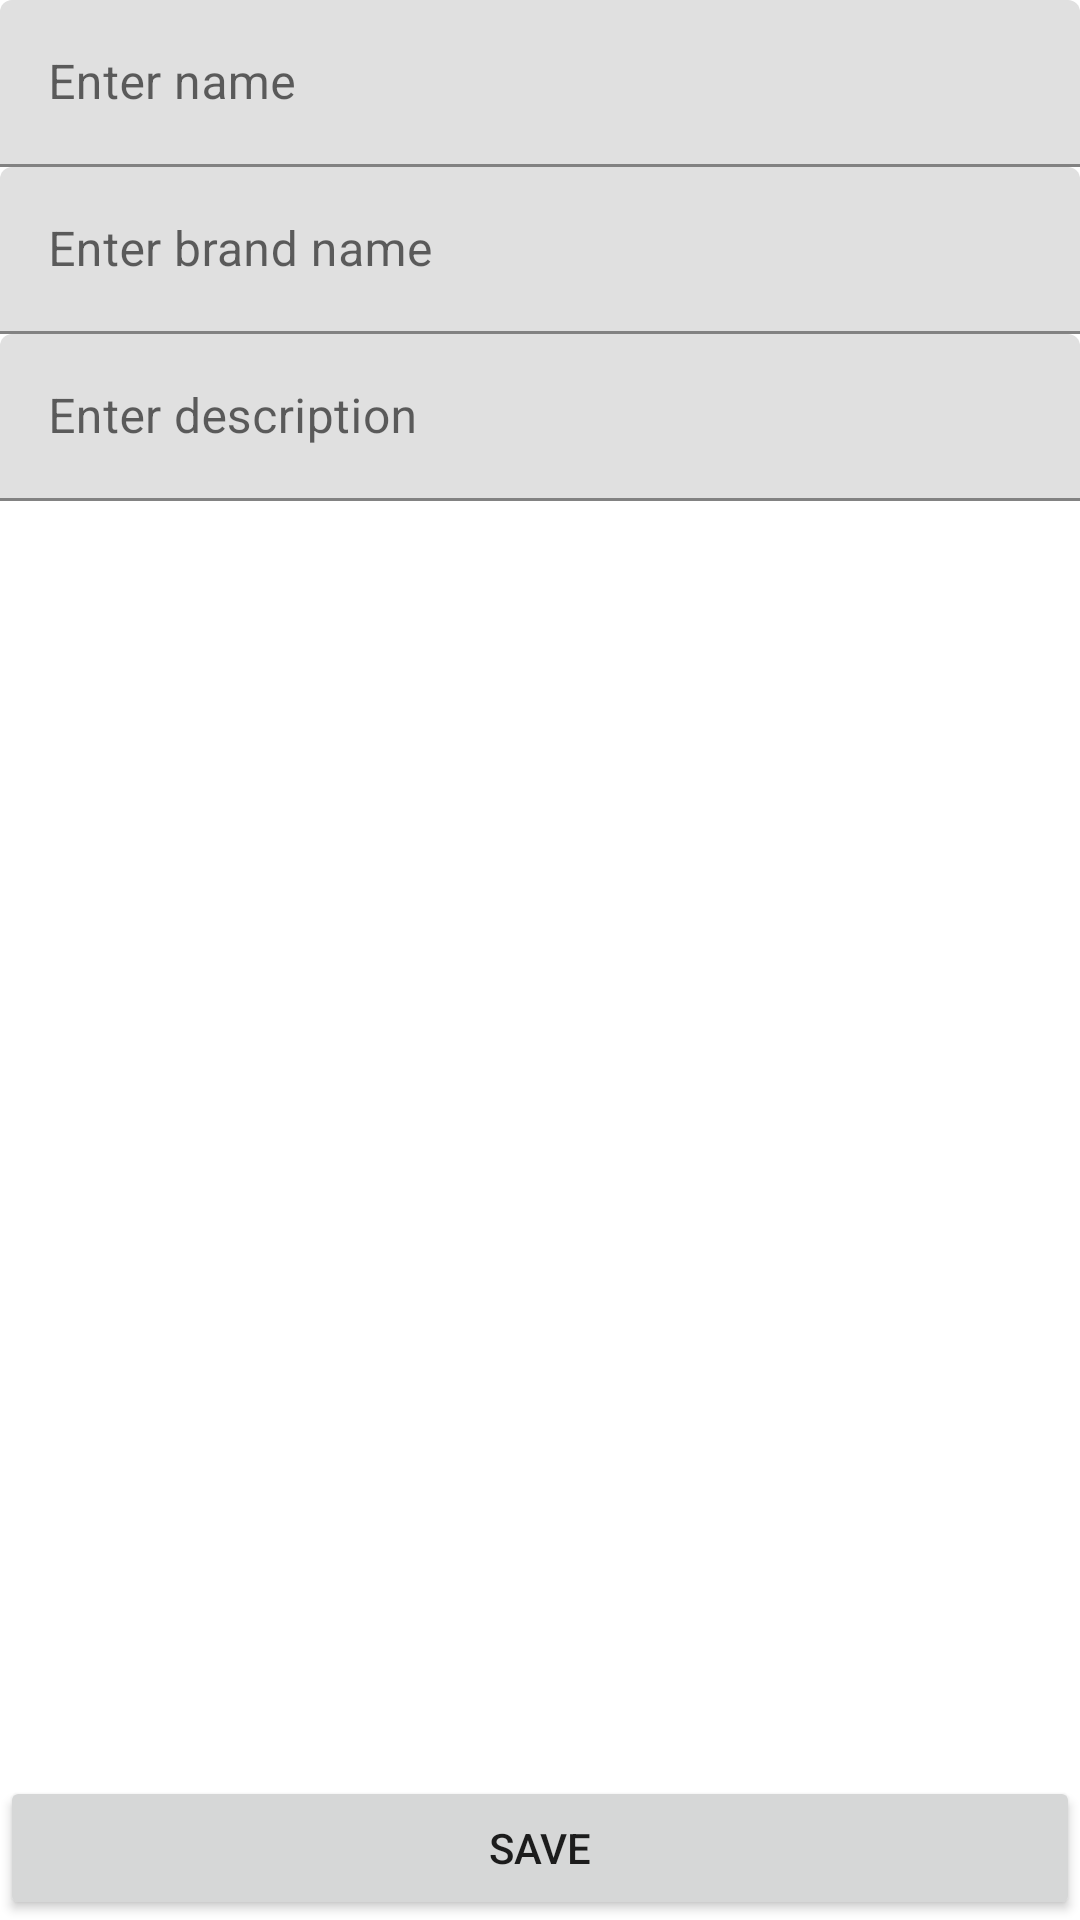

This screen was rendered from an Android layout file. Write that file and the resources it references.
<!-- AndroidManifest.xml: fallback theme Theme.MaterialComponents.DayNight.NoActionBar -->
<!-- res/layout/fragment_add_product.xml -->
<?xml version="1.0" encoding="utf-8"?>
<androidx.constraintlayout.widget.ConstraintLayout xmlns:android="http://schemas.android.com/apk/res/android"
    xmlns:app="http://schemas.android.com/apk/res-auto"
    android:layout_width="match_parent"
    android:layout_height="match_parent"
    android:orientation="vertical">

    <com.google.android.material.textfield.TextInputLayout
        android:id="@+id/nameLayout"
        android:layout_width="match_parent"
        android:layout_height="wrap_content"
        android:layout_marginTop="@dimen/space_medium"
        android:hint="@string/enter_name"
        app:layout_constraintStart_toStartOf="parent"
        app:layout_constraintTop_toTopOf="parent">

        <com.google.android.material.textfield.TextInputEditText
            android:id="@+id/name"
            android:layout_width="match_parent"
            android:layout_height="wrap_content"
            android:inputType="text" />
    </com.google.android.material.textfield.TextInputLayout>

    <com.google.android.material.textfield.TextInputLayout
        android:id="@+id/brandNameLayout"
        android:layout_width="match_parent"
        android:layout_height="wrap_content"
        android:layout_marginTop="@dimen/space_medium"
        android:hint="@string/enter_brand_name"
        app:layout_constraintStart_toStartOf="parent"
        app:layout_constraintTop_toBottomOf="@+id/nameLayout">

        <com.google.android.material.textfield.TextInputEditText
            android:id="@+id/brandName"
            android:layout_width="match_parent"
            android:layout_height="wrap_content"
            android:inputType="text" />
    </com.google.android.material.textfield.TextInputLayout>

    <com.google.android.material.textfield.TextInputLayout
        android:id="@+id/descriptionLayout"
        android:layout_width="match_parent"
        android:layout_height="wrap_content"
        android:layout_marginTop="@dimen/space_medium"
        android:hint="@string/enter_description"
        app:layout_constraintStart_toStartOf="parent"
        app:layout_constraintTop_toBottomOf="@+id/brandNameLayout">

        <com.google.android.material.textfield.TextInputEditText
            android:id="@+id/description"
            android:layout_width="match_parent"
            android:layout_height="wrap_content"
            android:inputType="text" />
    </com.google.android.material.textfield.TextInputLayout>

    <Button
        android:id="@+id/saveButton"
        android:layout_width="match_parent"
        android:layout_height="wrap_content"
        android:layout_margin="@dimen/space_medium"
        android:text="@string/save_product"
        app:layout_constraintBottom_toBottomOf="parent"
        app:layout_constraintStart_toStartOf="parent" />
</androidx.constraintlayout.widget.ConstraintLayout>
<!-- resources referenced by this layout -->
<resources>
  <string name="enter_brand_name">Enter brand name</string>
  <string name="enter_description">Enter description</string>
  <string name="enter_name">Enter name</string>
  <string name="save_product">save</string>
</resources>
